Image classification data set "processed" (Idinmaster/Brain-Tumor-Classification- on GitHub). Class labels (4): glioma, meningioma, no tumor, pituitary tumor.

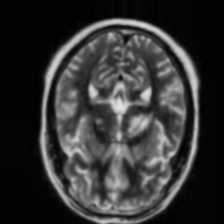
Label: no tumor

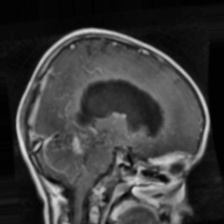
Label: glioma

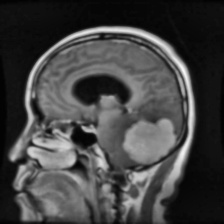
Label: meningioma

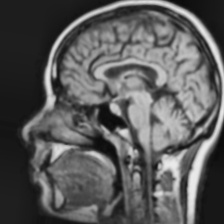
Label: no tumor

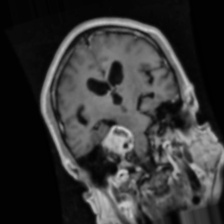
Label: meningioma

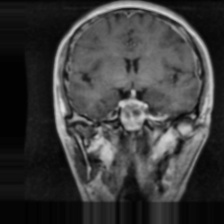
Label: pituitary tumor
